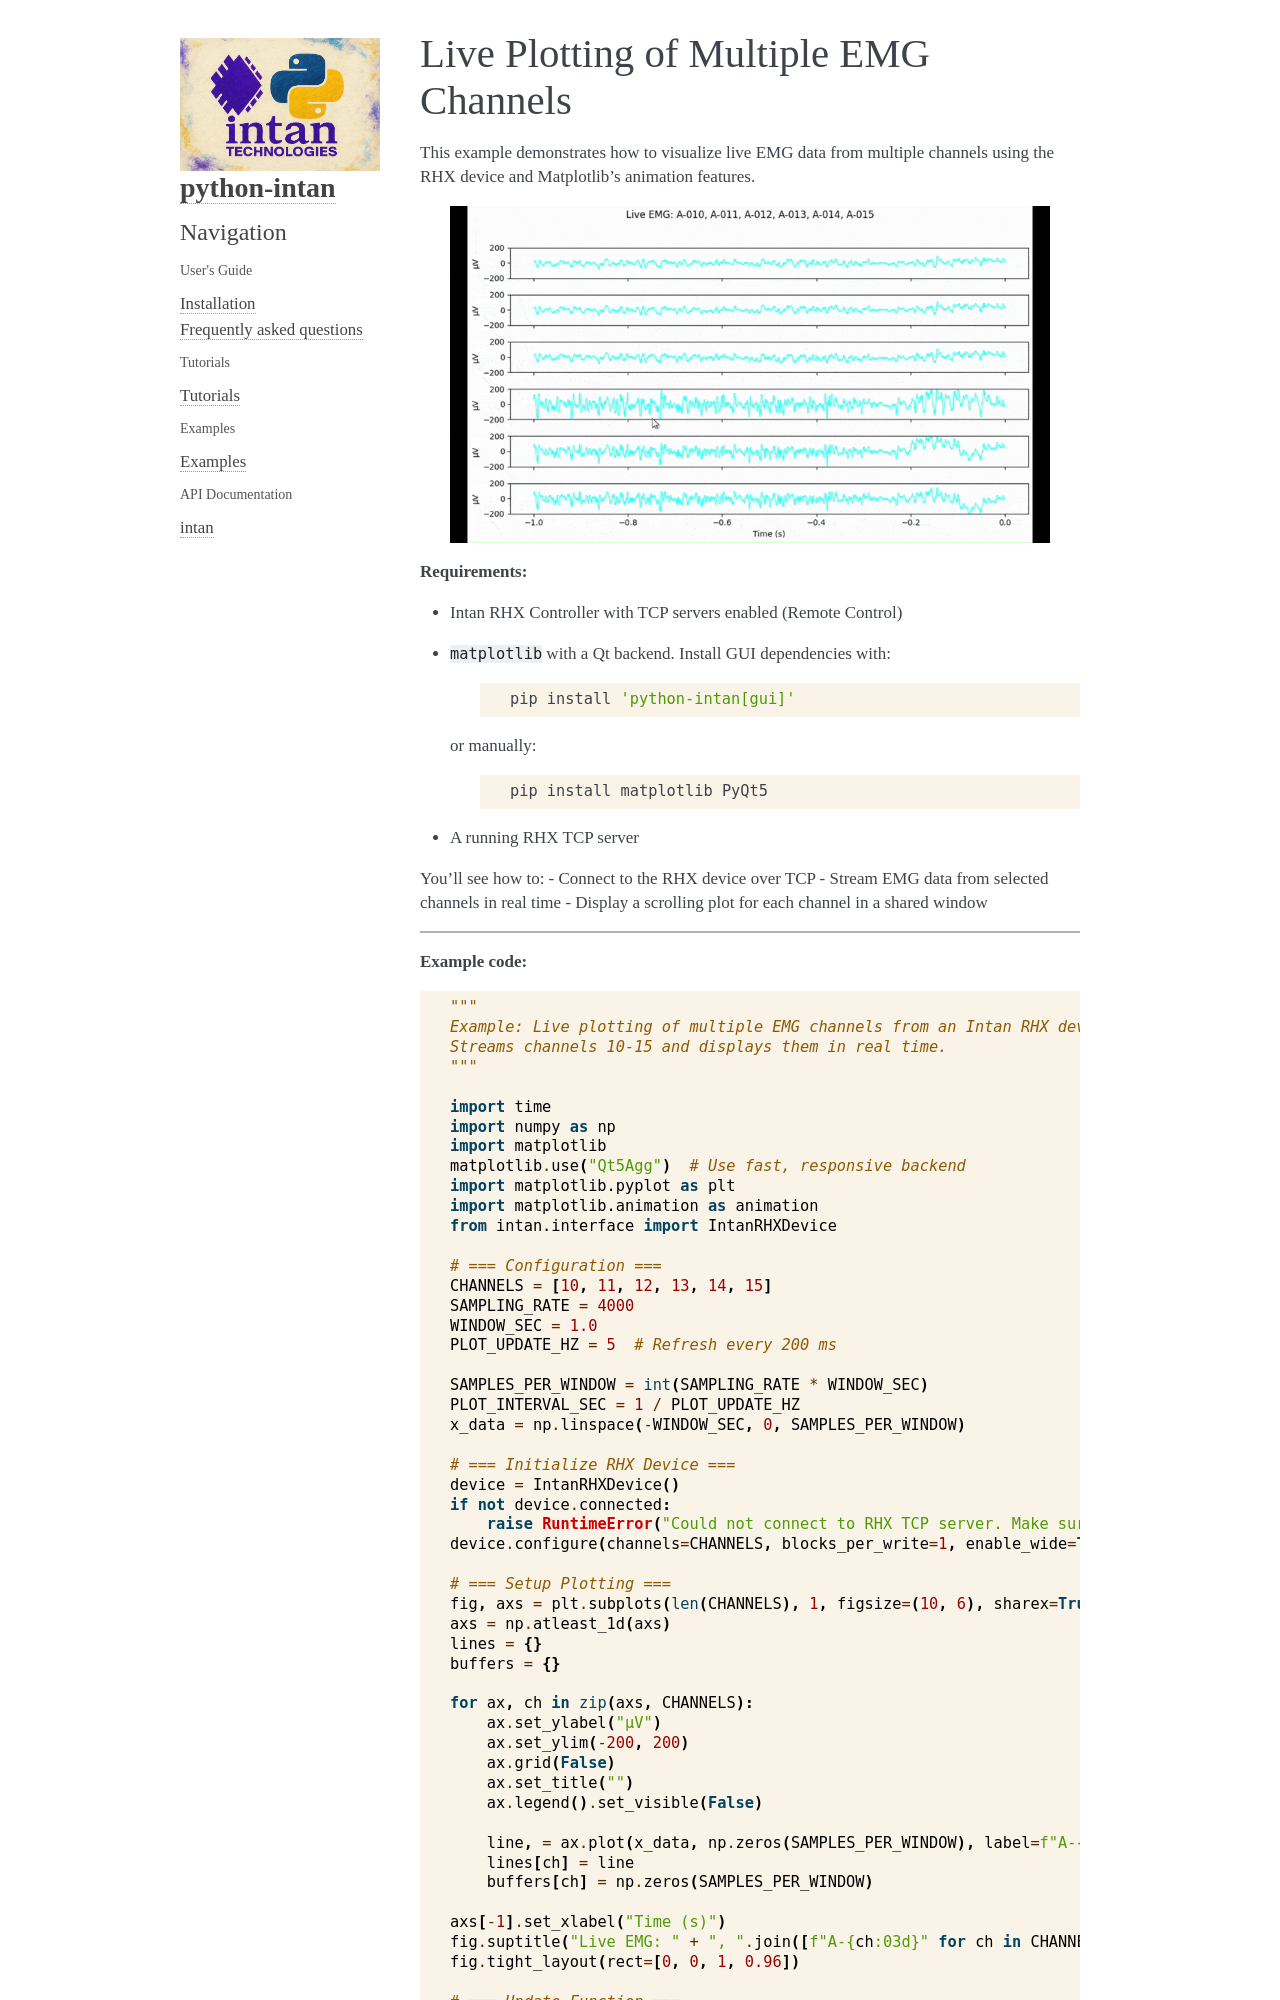

repository: Neuro-Mechatronics-Interfaces/python-intan · page: examples/live_plotting.html · generator: sphinx

Live Plotting of Multiple EMG Channels
===========================================

This example demonstrates how to visualize live EMG data from multiple channels using the RHX device and Matplotlib’s animation features.

.. image:: live_plotting_demo.gif
    :alt: Live plotting of EMG channels with Intan
    :width: 600
    :align: center

**Requirements:**

- Intan RHX Controller with TCP servers enabled (Remote Control)
- ``matplotlib`` with a Qt backend. Install GUI dependencies with:

    .. code-block:: bash

        pip install 'python-intan[gui]'

  or manually:

    .. code-block:: bash

     pip install matplotlib PyQt5

- A running RHX TCP server

You’ll see how to:
- Connect to the RHX device over TCP
- Stream EMG data from selected channels in real time
- Display a scrolling plot for each channel in a shared window

----

**Example code:**

.. code-block:: python

    """
    Example: Live plotting of multiple EMG channels from an Intan RHX device.
    Streams channels 10-15 and displays them in real time.
    """

    import time
    import numpy as np
    import matplotlib
    matplotlib.use("Qt5Agg")  # Use fast, responsive backend
    import matplotlib.pyplot as plt
    import matplotlib.animation as animation
    from intan.interface import IntanRHXDevice

    # === Configuration ===
    CHANNELS = [10, 11, 12, 13, 14, 15]
    SAMPLING_RATE = 4000
    WINDOW_SEC = 1.0
    PLOT_UPDATE_HZ = 5  # Refresh every 200 ms

    SAMPLES_PER_WINDOW = int(SAMPLING_RATE * WINDOW_SEC)
    PLOT_INTERVAL_SEC = 1 / PLOT_UPDATE_HZ
    x_data = np.linspace(-WINDOW_SEC, 0, SAMPLES_PER_WINDOW)

    # === Initialize RHX Device ===
    device = IntanRHXDevice()
    if not device.connected:
        raise RuntimeError("Could not connect to RHX TCP server. Make sure it's running.")
    device.configure(channels=CHANNELS, blocks_per_write=1, enable_wide=True)

    # === Setup Plotting ===
    fig, axs = plt.subplots(len(CHANNELS), 1, figsize=(10, 6), sharex=True)
    axs = np.atleast_1d(axs)
    lines = {}
    buffers = {}

    for ax, ch in zip(axs, CHANNELS):
        ax.set_ylabel("µV")
        ax.set_ylim(-200, 200)
        ax.grid(False)
        ax.set_title("")
        ax.legend().set_visible(False)

        line, = ax.plot(x_data, np.zeros(SAMPLES_PER_WINDOW), label=f"A-{ch:03d}", color="cyan", linewidth=1)
        lines[ch] = line
        buffers[ch] = np.zeros(SAMPLES_PER_WINDOW)

    axs[-1].set_xlabel("Time (s)")
    fig.suptitle("Live EMG: " + ", ".join([f"A-{ch:03d}" for ch in CHANNELS]))
    fig.tight_layout(rect=[0, 0, 1, 0.96])

    # === Update Function ===
    def update_plot(_):
        n_frames = int(SAMPLING_RATE * PLOT_INTERVAL_SEC)
        start_time = time.time()
        try:
            _, channel_array = device.stream(n_frames=n_frames)
        except Exception as e:
            print(f"[Stream Error] {e}")
            return lines.values()
